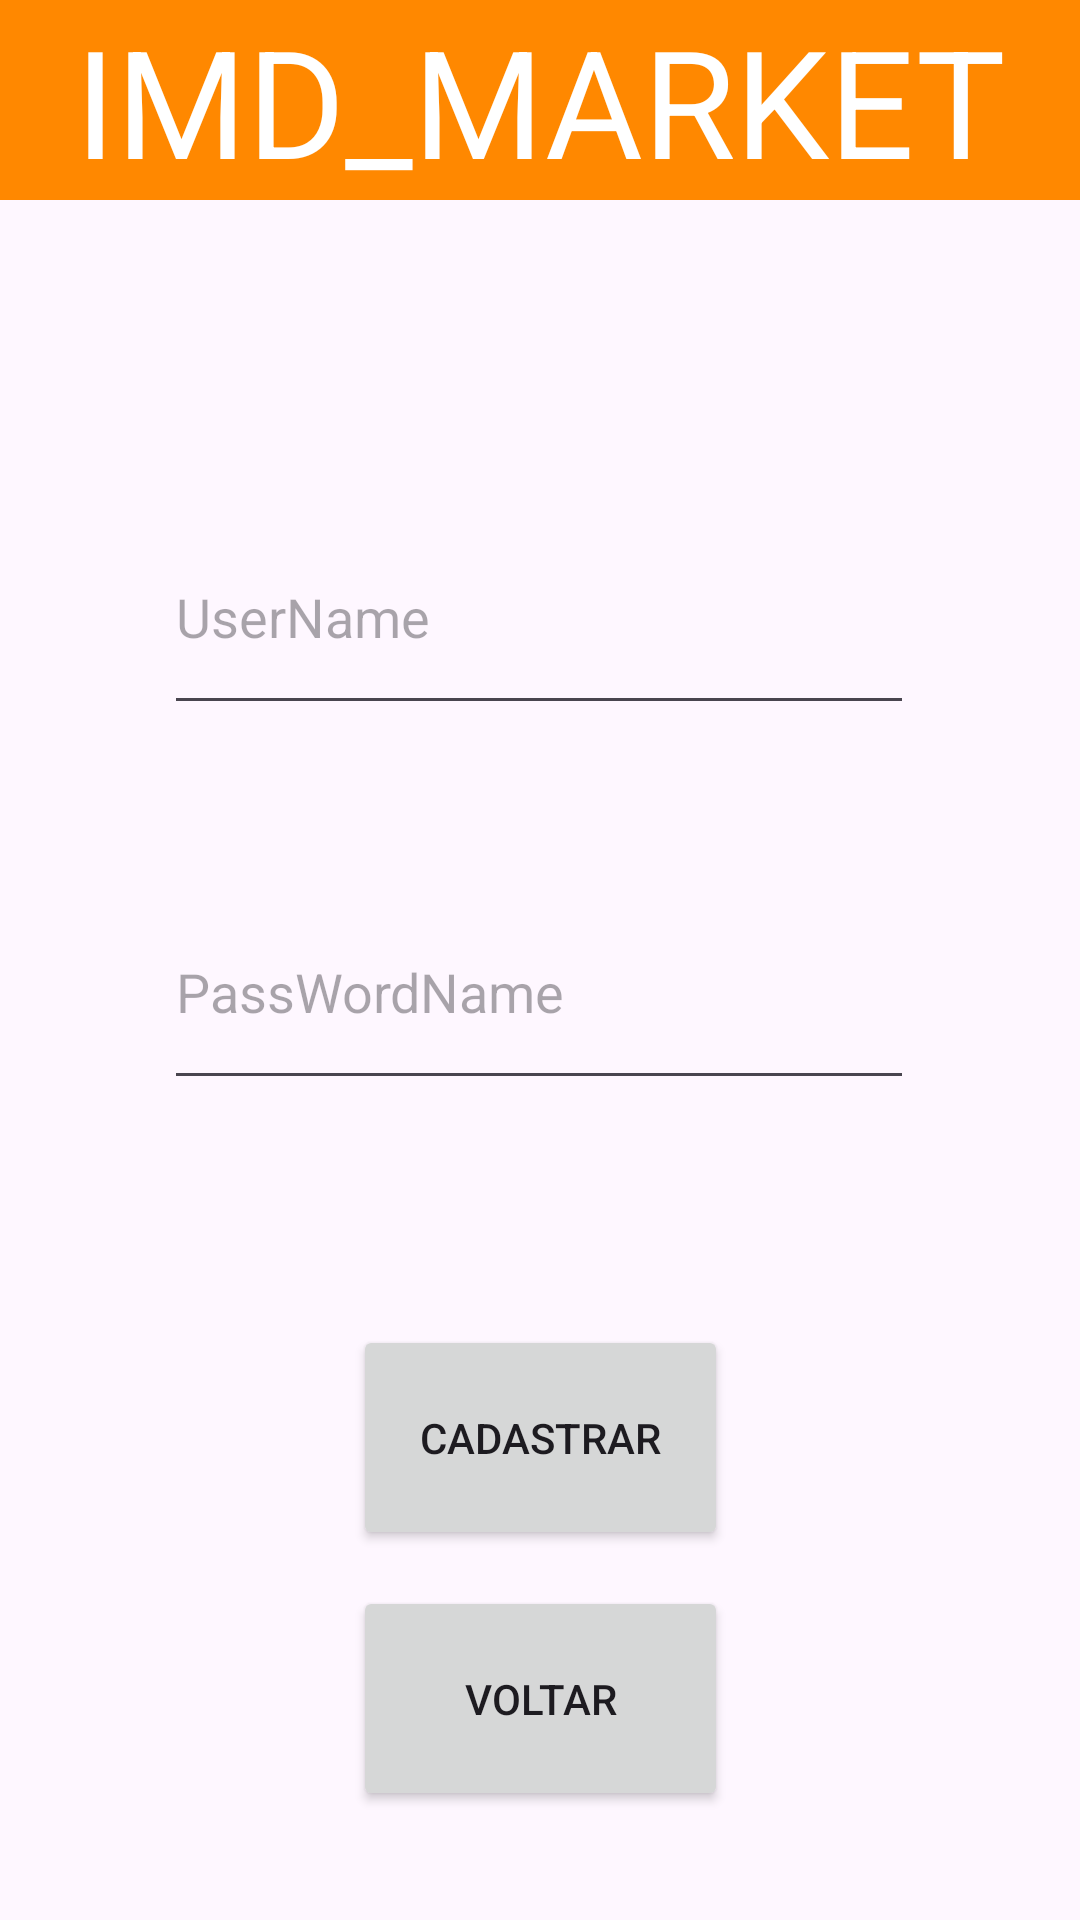

Reconstruct the res/layout file that produces this screen, plus the resources it refers to.
<!-- AndroidManifest.xml: application theme Theme.IMD_Market -->
<!-- res/layout/activity_register.xml -->
<?xml version="1.0" encoding="utf-8"?>
<androidx.constraintlayout.widget.ConstraintLayout xmlns:android="http://schemas.android.com/apk/res/android"
    xmlns:app="http://schemas.android.com/apk/res-auto"
    xmlns:tools="http://schemas.android.com/tools"
    android:layout_width="match_parent"
    android:layout_height="match_parent"
    tools:context=".UserAuthentication.RegisterActivity">

    <TextView
        android:id="@+id/textView8"
        android:layout_width="0dp"
        android:layout_height="wrap_content"
        android:background="@android:color/holo_orange_dark"
        android:gravity="center"
        android:text="@string/tv_Titulo"
        android:textAlignment="center"
        android:textColor="@color/white"
        android:textSize="50sp"
        app:layout_constraintEnd_toEndOf="parent"
        app:layout_constraintHorizontal_bias="0.0"
        app:layout_constraintStart_toStartOf="parent"
        app:layout_constraintTop_toTopOf="parent" />

    <EditText
        android:id="@+id/et_PassWordName_SignOn"
        android:layout_width="250dp"
        android:layout_height="75dp"
        android:layout_marginTop="50dp"
        android:ems="10"
        android:hint="@string/et_PassWordName"
        android:inputType="textPassword"
        app:layout_constraintEnd_toEndOf="parent"
        app:layout_constraintHorizontal_bias="0.497"
        app:layout_constraintStart_toStartOf="parent"
        app:layout_constraintTop_toBottomOf="@+id/et_UserName_SignOn" />

    <Button
        android:id="@+id/btn_Back_SignOn"
        android:layout_width="125dp"
        android:layout_height="75dp"
        android:text="@string/btn_Back"
        app:layout_constraintBottom_toBottomOf="parent"
        app:layout_constraintEnd_toEndOf="parent"
        app:layout_constraintStart_toStartOf="parent"
        app:layout_constraintTop_toBottomOf="@+id/btn_Register_SignOn"
        app:layout_constraintVertical_bias="0.251" />

    <Button
        android:id="@+id/btn_Register_SignOn"
        android:layout_width="125dp"
        android:layout_height="75dp"
        android:layout_marginTop="75dp"
        android:text="@string/btn_SignOn"
        app:layout_constraintEnd_toEndOf="parent"
        app:layout_constraintStart_toStartOf="parent"
        app:layout_constraintTop_toBottomOf="@+id/et_PassWordName_SignOn" />

    <EditText
        android:id="@+id/et_UserName_SignOn"
        android:layout_width="250dp"
        android:layout_height="75dp"
        android:layout_marginTop="100dp"
        android:ems="10"
        android:hint="@string/et_UserName"
        android:inputType="text"
        app:layout_constraintEnd_toEndOf="parent"
        app:layout_constraintHorizontal_bias="0.496"
        app:layout_constraintStart_toStartOf="parent"
        app:layout_constraintTop_toBottomOf="@+id/textView8" />

</androidx.constraintlayout.widget.ConstraintLayout>
<!-- resources referenced by this layout -->
<resources>
  <string name="btn_Back">Voltar</string>
  <string name="btn_SignOn">Cadastrar</string>
  <string name="et_PassWordName">PassWordName</string>
  <string name="et_UserName">UserName</string>
  <string name="tv_Titulo">IMD_MARKET</string>
  <style name="Theme.IMD_Market" parent="Base.Theme.IMD_Market" />
  <style name="Base.Theme.IMD_Market" parent="Theme.Material3.DayNight.NoActionBar">
          
          
      </style>
  <!-- not gathered from this repository: default colours our renderer supplied (Android Studio template values) -->
  <color name="white">#FFFFFFFF</color>
</resources>
